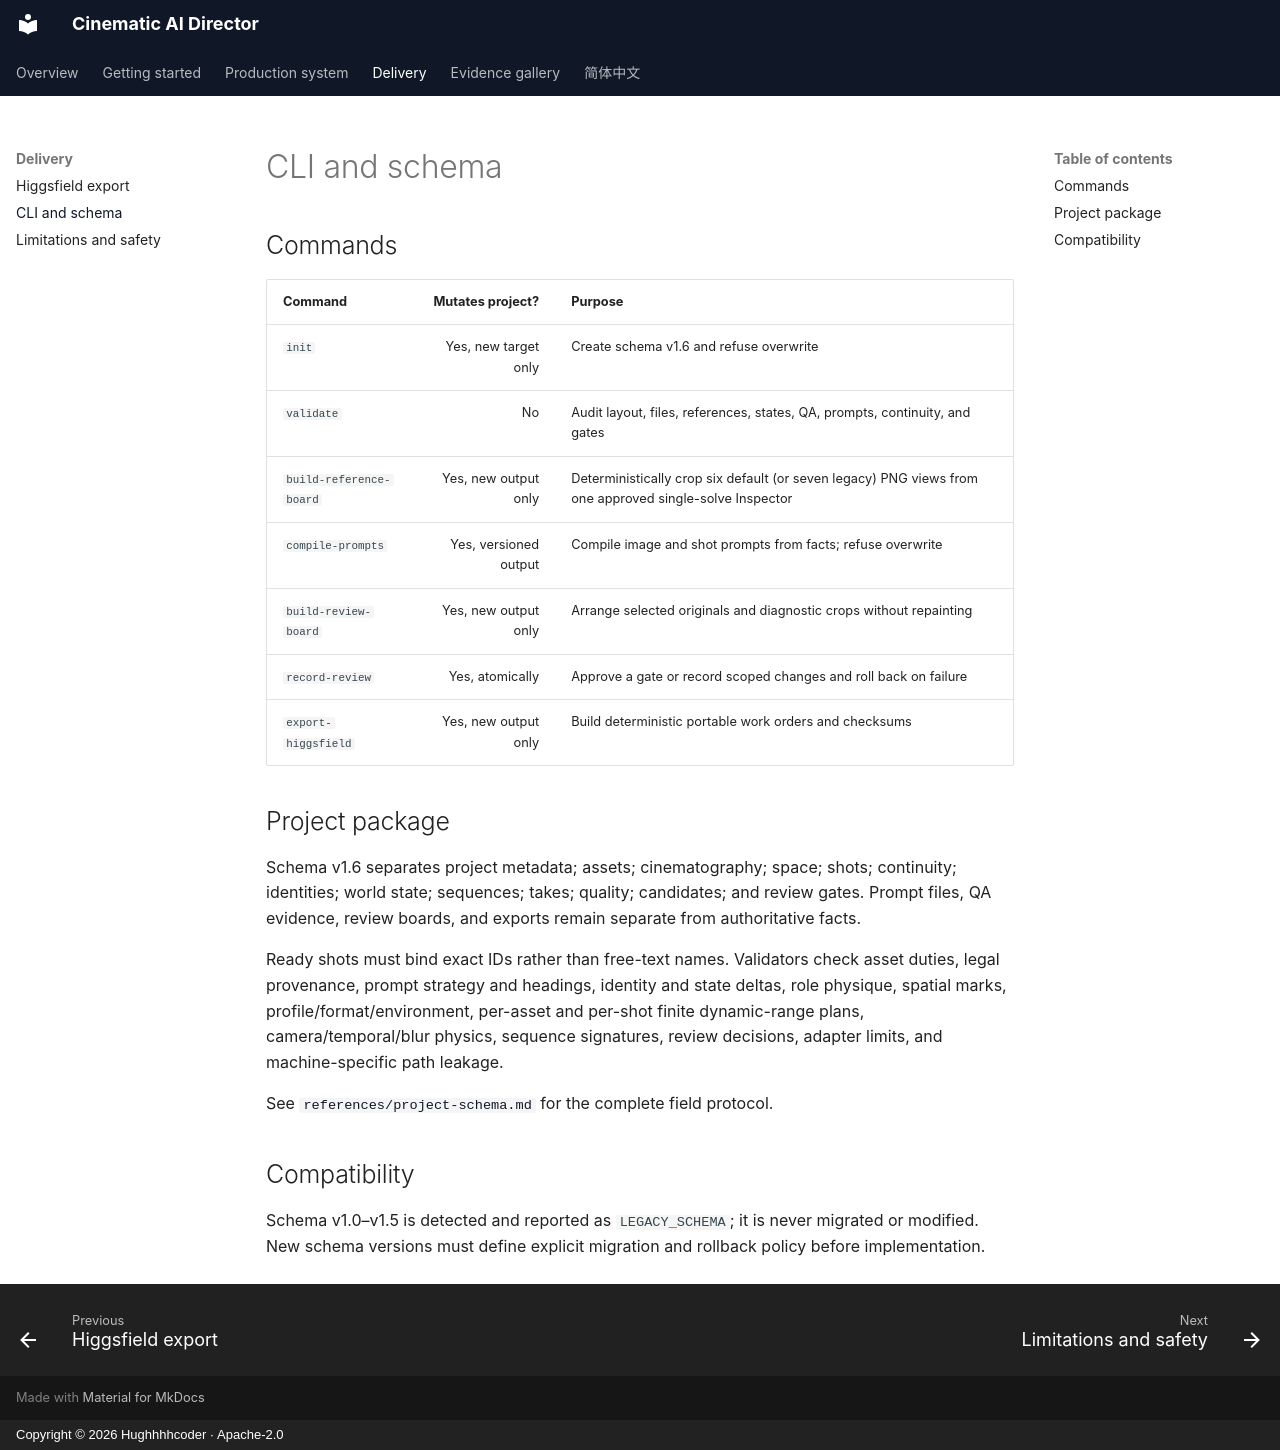

repository: Hughhhhcoder/cinematic-ai-director · page: cli-schema/index.html · generator: mkdocs · copyright: Copyright © 2026 Hughhhhcoder · Apache-2.0

# CLI and schema

## Commands

| Command | Mutates project? | Purpose |
|---|---:|---|
| `init` | Yes, new target only | Create schema v1.6 and refuse overwrite |
| `validate` | No | Audit layout, files, references, states, QA, prompts, continuity, and gates |
| `build-reference-board` | Yes, new output only | Deterministically crop six default (or seven legacy) PNG views from one approved single-solve Inspector |
| `compile-prompts` | Yes, versioned output | Compile image and shot prompts from facts; refuse overwrite |
| `build-review-board` | Yes, new output only | Arrange selected originals and diagnostic crops without repainting |
| `record-review` | Yes, atomically | Approve a gate or record scoped changes and roll back on failure |
| `export-higgsfield` | Yes, new output only | Build deterministic portable work orders and checksums |

## Project package

Schema v1.6 separates project metadata; assets; cinematography; space; shots; continuity; identities; world state; sequences; takes; quality; candidates; and review gates. Prompt files, QA evidence, review boards, and exports remain separate from authoritative facts.

Ready shots must bind exact IDs rather than free-text names. Validators check asset duties, legal provenance, prompt strategy and headings, identity and state deltas, role physique, spatial marks, profile/format/environment, per-asset and per-shot finite dynamic-range plans, camera/temporal/blur physics, sequence signatures, review decisions, adapter limits, and machine-specific path leakage.

See [`references/project-schema.md`](https://github.com/Hughhhhcoder/cinematic-ai-director/blob/main/references/project-schema.md) for the complete field protocol.

## Compatibility

Schema v1.0–v1.5 is detected and reported as `LEGACY_SCHEMA`; it is never migrated or modified. New schema versions must define explicit migration and rollback policy before implementation.
